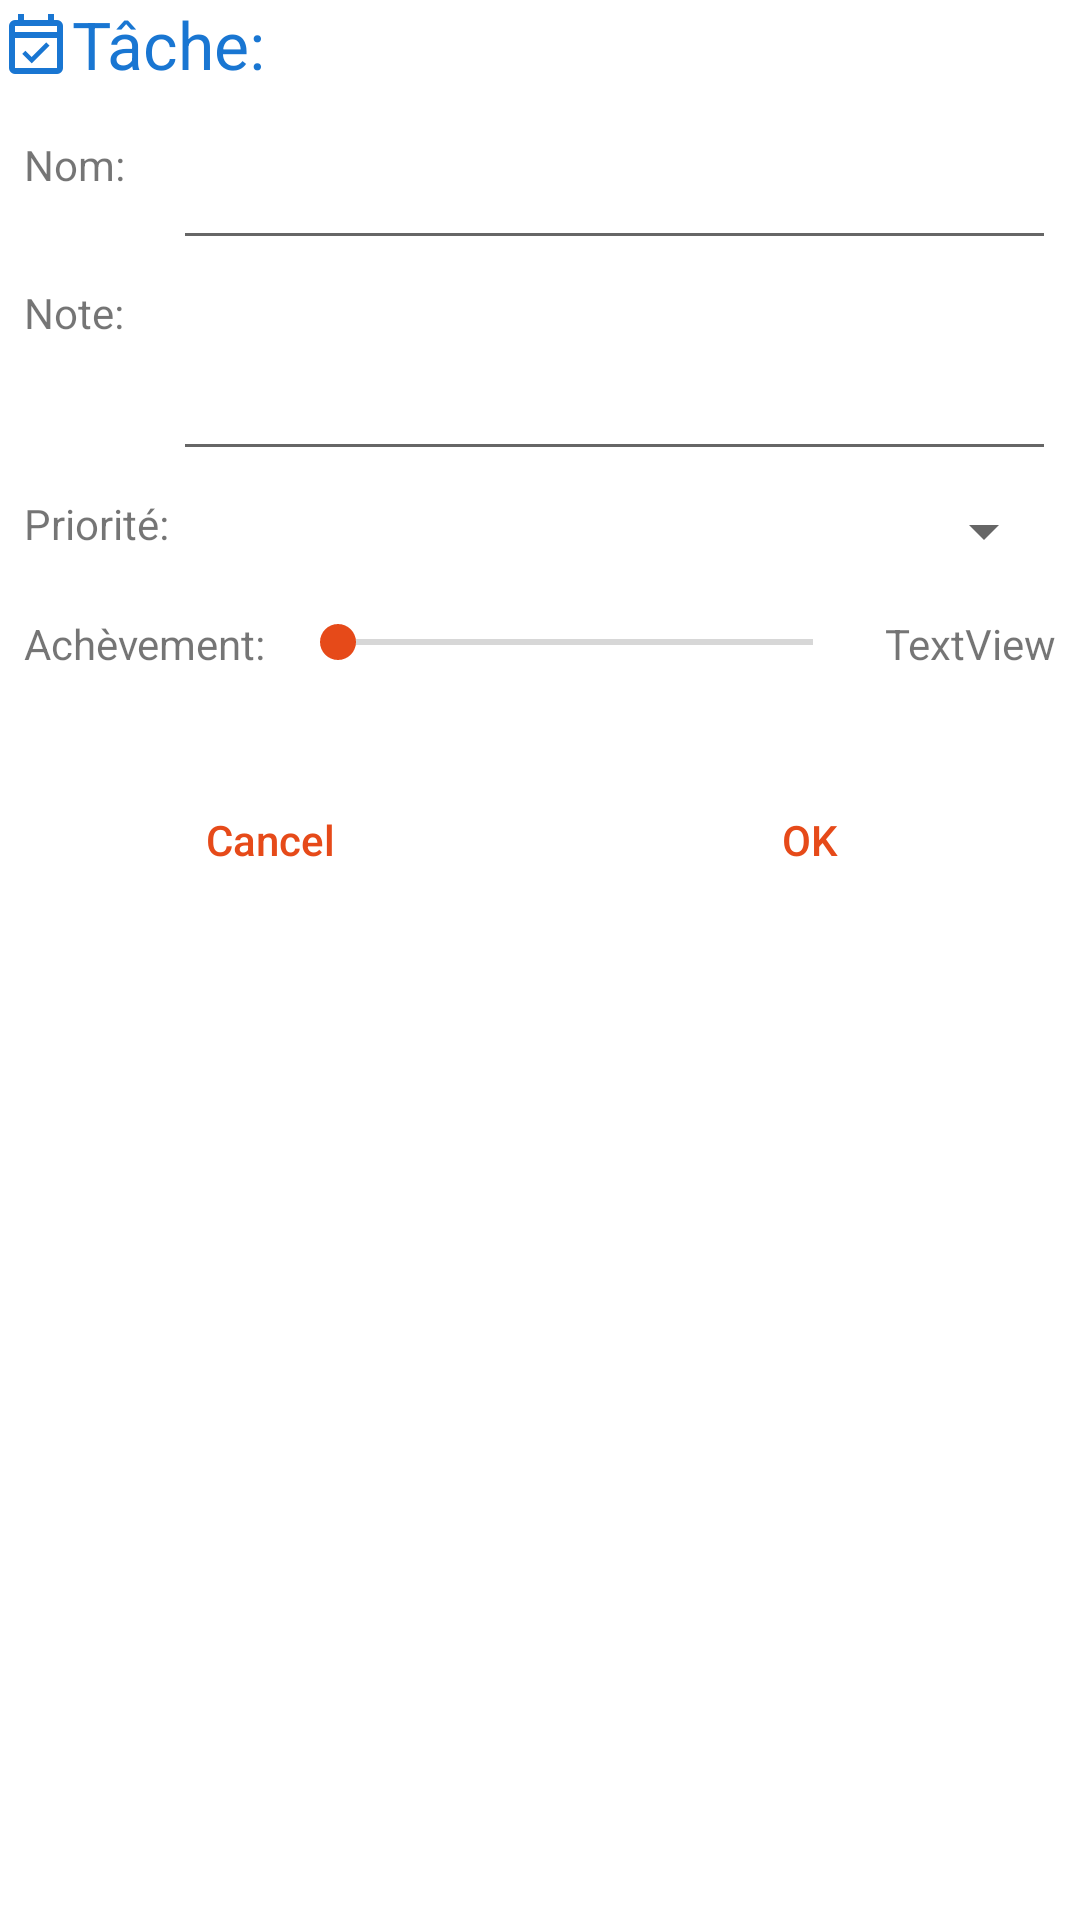

Here is an Android app screen rendered from its layout file. Give the layout XML and the strings, colors and styles it references.
<!-- AndroidManifest.xml: application theme Theme.Taches -->
<!-- res/layout/activity_edit_tache.xml -->
<?xml version="1.0" encoding="utf-8"?>
<LinearLayout xmlns:android="http://schemas.android.com/apk/res/android"
    xmlns:app="http://schemas.android.com/apk/res-auto"
    xmlns:tools="http://schemas.android.com/tools"
    android:layout_width="match_parent"
    android:layout_height="wrap_content"
    android:layout_marginBottom="64dp"
    android:orientation="vertical"
    tools:context="com.lpi.taches.EditTacheActivity">

    <TextView
        android:layout_width="wrap_content"
        android:layout_height="wrap_content"
        android:drawableStart="@drawable/ic_launcher_foreground"
        android:text="Tâche:"
        android:textAppearance="@style/TextAppearance.AppCompat.Large"
        android:textColor="@color/primary" />

    <androidx.constraintlayout.widget.ConstraintLayout
        android:layout_width="match_parent"
        android:layout_height="wrap_content"
        android:layout_marginBottom="32dp">

        <TextView
            android:id="@+id/textView4"
            android:layout_width="wrap_content"
            android:layout_height="wrap_content"
            android:layout_marginStart="8dp"
            android:layout_marginTop="16dp"
            android:text="Nom:"
            app:layout_constraintStart_toStartOf="parent"
            app:layout_constraintTop_toTopOf="parent" />

        <EditText
            android:id="@+id/etNom"
            android:layout_width="0dp"
            android:layout_height="wrap_content"
            android:layout_marginStart="16dp"
            android:layout_marginEnd="8dp"
            android:autofillHints=""
            android:ems="10"
            android:inputType="textAutoCorrect|text|textCapSentences|textAutoComplete"
            app:layout_constraintEnd_toEndOf="parent"
            app:layout_constraintStart_toEndOf="@+id/textView4"
            app:layout_constraintTop_toTopOf="@+id/textView4" />

        <TextView
            android:id="@+id/textView6"
            android:layout_width="wrap_content"
            android:layout_height="wrap_content"
            android:layout_marginTop="8dp"
            android:text="Note:"
            app:layout_constraintStart_toStartOf="@+id/textView4"
            app:layout_constraintTop_toBottomOf="@+id/etNom" />

        <EditText
            android:id="@+id/etNote"
            android:layout_width="0dp"
            android:layout_height="wrap_content"
            android:ems="10"
            android:gravity="top"
            android:inputType="textAutoCorrect|textMultiLine|text|textCapSentences|textAutoComplete"
            android:minLines="2"
            app:layout_constraintEnd_toEndOf="@+id/etNom"
            app:layout_constraintStart_toStartOf="@+id/etNom"
            app:layout_constraintTop_toTopOf="@+id/textView6" />

        <TextView
            android:id="@+id/textView5"
            android:layout_width="wrap_content"
            android:layout_height="wrap_content"
            android:layout_marginTop="8dp"
            android:text="Priorité:"
            app:layout_constraintStart_toStartOf="@+id/textView6"
            app:layout_constraintTop_toBottomOf="@+id/etNote" />

        <Spinner
            android:id="@+id/spinnerPriorite"
            android:layout_width="0dp"
            android:layout_height="wrap_content"
            android:layout_marginStart="8dp"
            android:spinnerMode="dialog"
            app:layout_constraintEnd_toEndOf="@+id/etNom"
            app:layout_constraintStart_toEndOf="@+id/textView5"
            app:layout_constraintTop_toTopOf="@+id/textView5" />

        <TextView
            android:id="@+id/textView7"
            android:layout_width="wrap_content"
            android:layout_height="wrap_content"
            android:layout_marginTop="16dp"
            android:text="Achèvement:"
            app:layout_constraintStart_toStartOf="@+id/textView5"
            app:layout_constraintTop_toBottomOf="@+id/spinnerPriorite" />

        <SeekBar
            android:id="@+id/pAchevement"
            android:layout_width="0dp"
            android:layout_height="wrap_content"
            android:layout_marginStart="8dp"
            android:layout_marginEnd="8dp"
            app:layout_constraintEnd_toStartOf="@+id/tvAchevement"
            app:layout_constraintStart_toEndOf="@+id/textView7"
            app:layout_constraintTop_toTopOf="@+id/textView7" />

        <TextView
            android:id="@+id/tvAchevement"
            android:layout_width="wrap_content"
            android:layout_height="wrap_content"
            android:text="TextView"
            app:layout_constraintEnd_toEndOf="@+id/etNom"
            app:layout_constraintTop_toTopOf="@+id/textView7" />

    </androidx.constraintlayout.widget.ConstraintLayout>

    <LinearLayout
        android:layout_width="match_parent"
        android:layout_height="wrap_content"
        android:orientation="horizontal">

        <Button
            android:id="@+id/bCancel"
            style="@style/Widget.AppCompat.Button.Borderless"
            android:layout_width="wrap_content"
            android:layout_height="wrap_content"
            android:layout_weight="1"
            android:text="@android:string/cancel"
            android:textAllCaps="false"
            android:textColor="@color/accent" />

        <Button
            android:id="@+id/bOk"
            style="@style/Widget.AppCompat.Button.Borderless"
            android:layout_width="wrap_content"
            android:layout_height="wrap_content"
            android:layout_weight="1"
            android:text="@android:string/ok"
            android:textAllCaps="false"
            android:textColor="@color/accent" />
    </LinearLayout>

</LinearLayout>
<!-- resources referenced by this layout -->
<resources>
  <color name="accent">#e64a19</color>
  <color name="primary">#1976d2</color>
  <!-- drawable ic_launcher_foreground (drawable) -->
  <vector xmlns:android="http://schemas.android.com/apk/res/android"
      android:width="24dp"
      android:height="24dp"
      android:viewportWidth="24"
      android:viewportHeight="24">
    <path
        android:fillColor="@color/primary"
        android:pathData="M19,4H18V2H16V4H8V2H6V4H5A2,2 0,0 0,3 6V20A2,2 0,0 0,5 22H19A2,2 0,0 0,21 20V6A2,2 0,0 0,19 4M19,20H5V10H19V20M5,8V6H19V8H5M10.56,18.46L16.5,12.53L15.43,11.47L10.56,16.34L8.45,14.23L7.39,15.29L10.56,18.46Z"/>
  </vector>
  <style name="Theme.Taches" parent="Theme.MaterialComponents.DayNight.DarkActionBar">
          
          <item name="colorPrimary">@color/primary</item>
          <item name="colorPrimaryVariant">@color/primaryDark</item>
          <item name="colorOnPrimary">@color/white</item>
          
          <item name="colorSecondary">@color/accent</item>
          <item name="colorSecondaryVariant">@color/accent</item>
          <item name="colorOnSecondary">@color/black</item>
          
          <item name="android:statusBarColor" tools:targetApi="l">?attr/colorPrimaryVariant</item>
          
      </style>
  <color name="primaryDark">#004ba0</color>
  <color name="white">#FFFFFFFF</color>
  <color name="black">#FF000000</color>
</resources>
